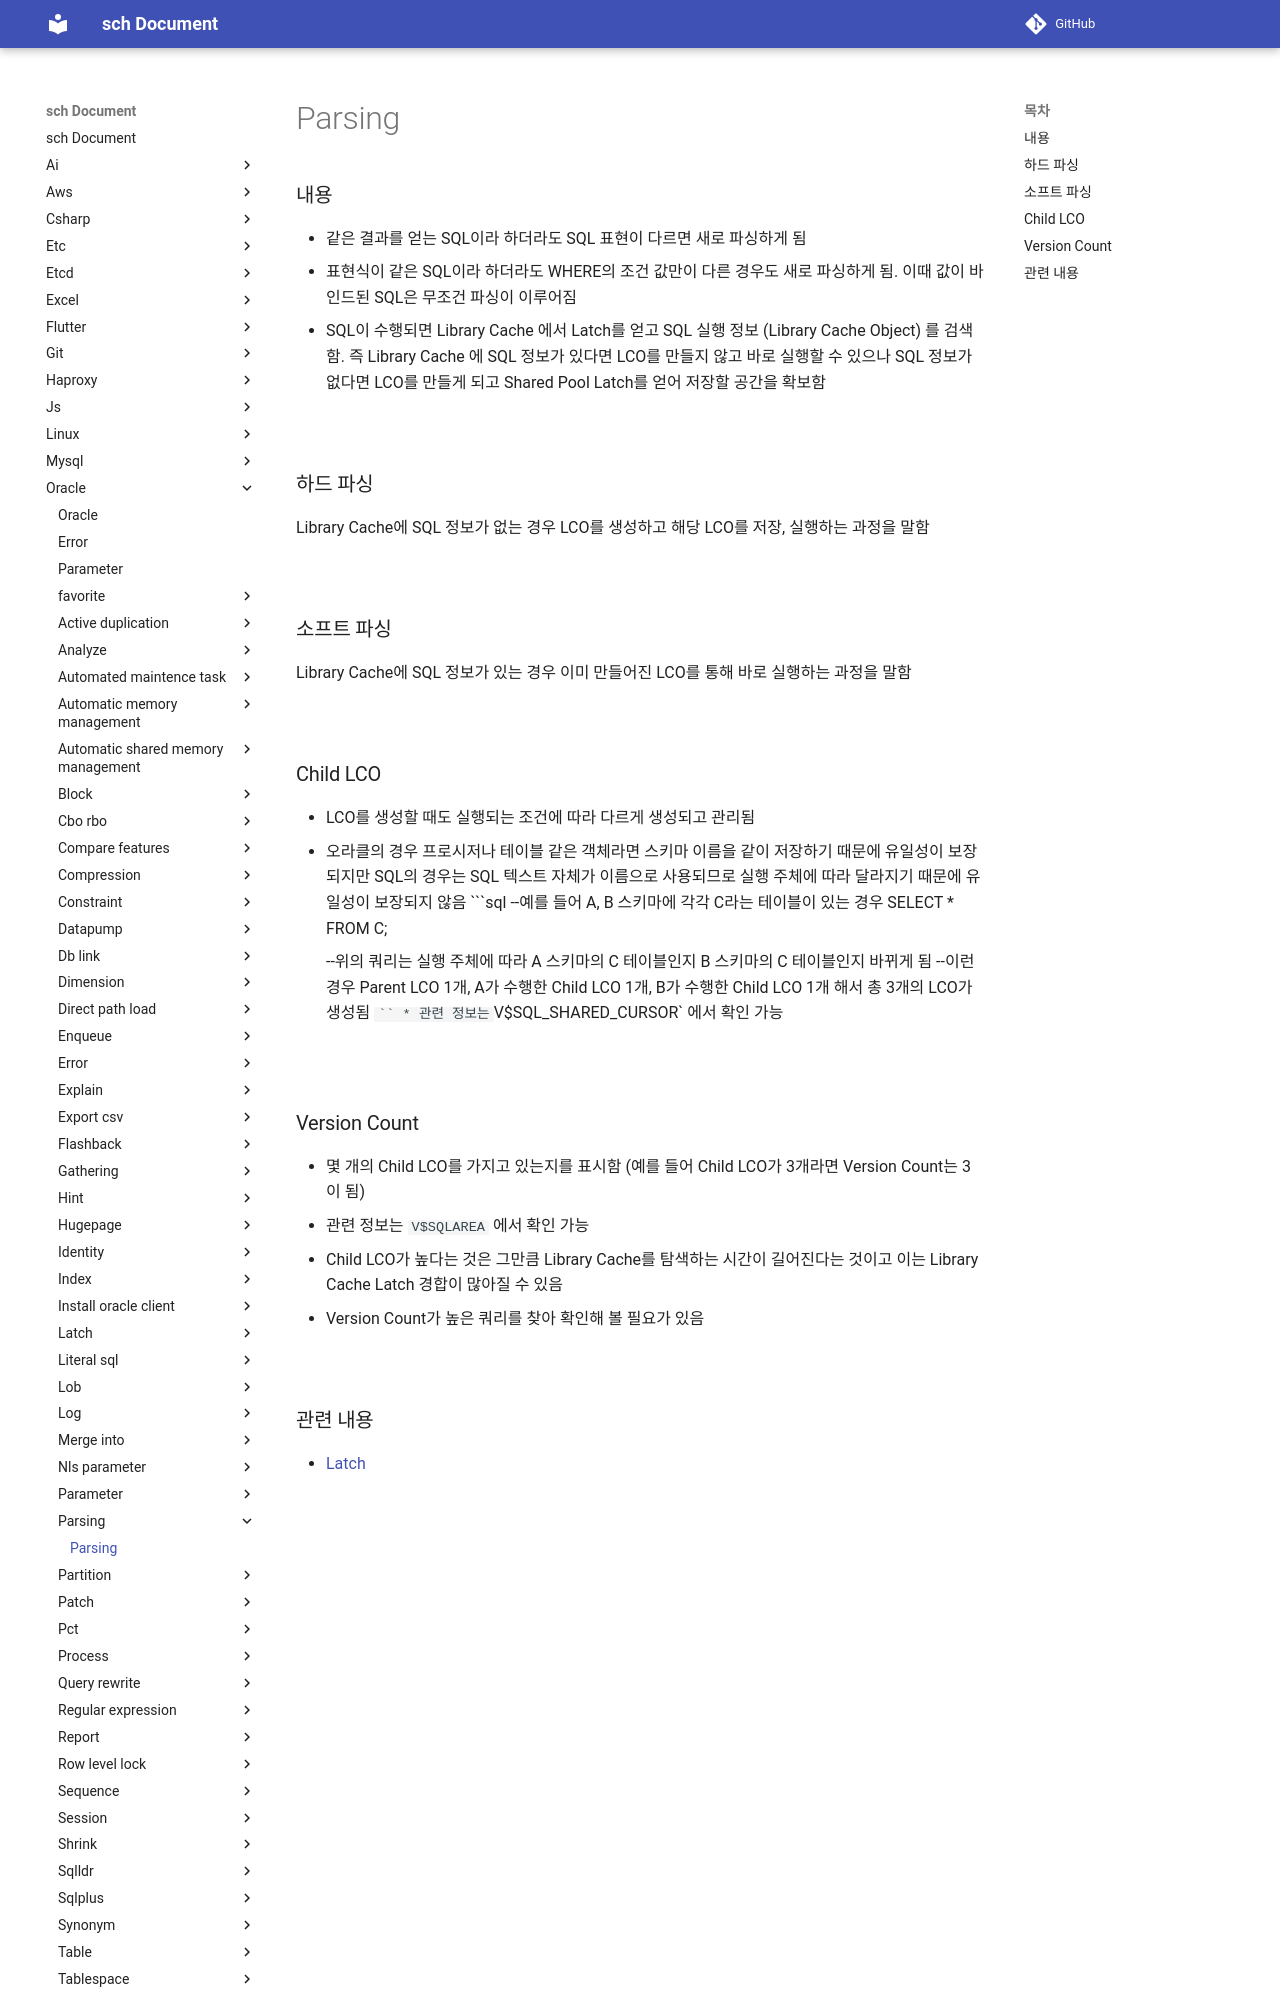

repository: sch6393/sch · page: oracle/parsing/index.html · generator: mkdocs

Parsing
===

### 내용
* 같은 결과를 얻는 SQL이라 하더라도 SQL 표현이 다르면 새로 파싱하게 됨
* 표현식이 같은 SQL이라 하더라도 WHERE의 조건 값만이 다른 경우도 새로 파싱하게 됨. 이때 값이 바인드된 SQL은 무조건 파싱이 이루어짐
* SQL이 수행되면 Library Cache 에서 Latch를 얻고 SQL 실행 정보 (Library Cache Object) 를 검색함. 즉 Library Cache 에 SQL 정보가 있다면 LCO를 만들지 않고 바로 실행할 수 있으나 SQL 정보가 없다면 LCO를 만들게 되고 Shared Pool Latch를 얻어 저장할 공간을 확보함

<br>

### 하드 파싱
Library Cache에 SQL 정보가 없는 경우 LCO를 생성하고 해당 LCO를 저장, 실행하는 과정을 말함

<br>

### 소프트 파싱
Library Cache에 SQL 정보가 있는 경우 이미 만들어진 LCO를 통해 바로 실행하는 과정을 말함

<br>

### Child LCO
* LCO를 생성할 때도 실행되는 조건에 따라 다르게 생성되고 관리됨
* 오라클의 경우 프로시저나 테이블 같은 객체라면 스키마 이름을 같이 저장하기 때문에 유일성이 보장되지만 SQL의 경우는 SQL 텍스트 자체가 이름으로 사용되므로 실행 주체에 따라 달라지기 때문에 유일성이 보장되지 않음
    ```sql
    --예를 들어 A, B 스키마에 각각 C라는 테이블이 있는 경우
    SELECT * FROM C;

    --위의 쿼리는 실행 주체에 따라 A 스키마의 C 테이블인지 B 스키마의 C 테이블인지 바뀌게 됨
    --이런 경우 Parent LCO 1개, A가 수행한 Child LCO 1개, B가 수행한 Child LCO 1개 해서 총 3개의 LCO가 생성됨
    ```
* 관련 정보는 `V$SQL_SHARED_CURSOR` 에서 확인 가능

<br>
